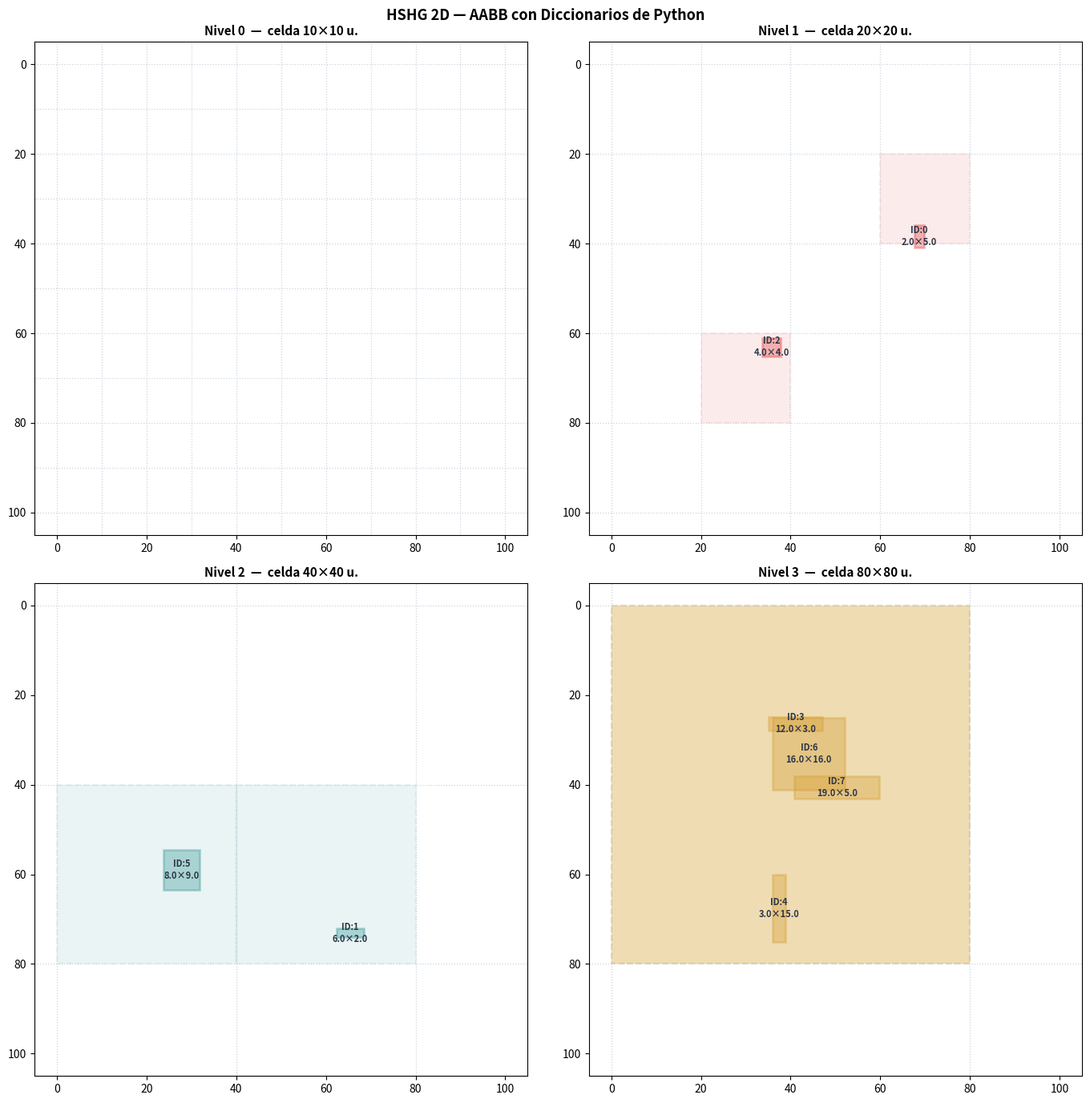

Python code for this plot:
# -*- coding: utf-8 -*-
"""
Created on Fri May 22 22:11:58 2026

@author: María
"""

import math
import random
import matplotlib.pyplot as plt
import matplotlib.patches as patches

# La celda debe medir al menos 4 veces la dimensión máxima del objeto
OBJECT_TO_CELL_RATIO = 1.0 / 4.0  
CELL_TO_CELL_RATIO   = 2.0         # cada nivel dobla el tamaño de celda
EPSILON              = 1e-6
HGRID_MAX_NIVELES    = 32

class Entidad:
    def __init__(self, id_entidad, x, y, ancho, alto):
        self.id    = id_entidad
        self.x     = x        # Esquina superior izquierda X
        self.y     = y        # Esquina superior izquierda Y
        self.ancho = ancho    # Ancho del AABB (extensión en X)
        self.alto  = alto     # Alto del AABB (extensión en Y)
        self.nivel = None     # nivel asignado en la inserción
        self.clave_celda = None # tupla (cx, cy, level) asignada

class HSHG_2D:
    def __init__(self, tamanio_celda_min: float = 32.0):
        self.tamanio_celda_min = tamanio_celda_min
        self.celdas = {} 
        self.objects_at_level = [0] * HGRID_MAX_NIVELES  
        self.niveles_ocupados_mask = 0  
        
    def _obtener_tamanio_celda(self, nivel: int) -> float:
        return self.tamanio_celda_min * (CELL_TO_CELL_RATIO ** nivel)

    def insertar(self, entidad):
        """ Determina el nivel según la dimensión máxima del AABB e inserta usando la esquina superior izquierda """
        level = 0
        size = self.tamanio_celda_min
        max_dimension = max(entidad.ancho, entidad.alto)
        
        while size * OBJECT_TO_CELL_RATIO < max_dimension and level < HGRID_MAX_NIVELES - 1:
            size *= CELL_TO_CELL_RATIO
            level += 1
        
        cx = int(math.floor(entidad.x / size))
        cy = int(math.floor(entidad.y / size))
        
        clave = (cx, cy, level)
        entidad.clave_celda = clave
        entidad.nivel = level
        
        self.celdas.setdefault(clave, []).append(entidad)
        
        self.objects_at_level[level] += 1
        self.niveles_ocupados_mask |= (1 << level)

    def eliminar(self, entidad):
        """ Retira el objeto y actualiza los mapas de ocupación binaria """
        level = entidad.nivel
        clave = entidad.clave_celda
        
        if clave is not None and level is not None:
            self.objects_at_level[level] -= 1
            if self.objects_at_level[level] == 0:
                self.niveles_ocupados_mask &= ~(1 << level)
                
            if entidad in self.celdas.get(clave, []):
                self.celdas[clave].remove(entidad)
                if not self.celdas[clave]:
                    del self.celdas[clave]
                
            entidad.clave_celda = None
            entidad.nivel = None

    def obtener_colisiones(self, entidad):
        """ Retorna una lista con todas las entidades cuyo AABB solapa con la actual """
        objetos_colisionados = []
        size = self.tamanio_celda_min
        niveles_ocupados_mask = self.niveles_ocupados_mask
        
        level = 0
        while level < HGRID_MAX_NIVELES and niveles_ocupados_mask != 0:
            if (niveles_ocupados_mask & 1) != 0:
                max_dimension_objeto = max(entidad.ancho, entidad.alto)
                delta_atras = size * OBJECT_TO_CELL_RATIO + EPSILON
                delta_adelante = max_dimension_objeto + size * OBJECT_TO_CELL_RATIO + EPSILON
                oo_size = 1.0 / size
                
                x1 = int(math.floor((entidad.x - delta_atras) * oo_size))
                y1 = int(math.floor((entidad.y - delta_atras) * oo_size))
                x2 = int(math.ceil((entidad.x + delta_adelante) * oo_size))
                y2 = int(math.ceil((entidad.y + delta_adelante) * oo_size))
                
                for x in range(x1, x2 + 1):
                    for y in range(y1, y2 + 1):
                        # Acceso directo al diccionario O(1)
                        for p in self.celdas.get((x, y, level), []):
                            if p != entidad:
                                no_solapan = (
                                    entidad.x + entidad.ancho < p.x or  
                                    p.x + p.ancho < entidad.x or        
                                    entidad.y + entidad.alto < p.y or   
                                    p.y + p.alto < entidad.y            
                                )
                                
                                if not no_solapan:
                                    objetos_colisionados.append(p)
                
            size *= CELL_TO_CELL_RATIO
            niveles_ocupados_mask >>= 1
            level += 1
            
        return objetos_colisionados
    
    def obtener_candidatos(self, entidad):
        objetos_candidatos = set()
        level = entidad.nivel
        size = self._obtener_tamanio_celda(level)
        niveles_ocupados_mask = self.niveles_ocupados_mask >> level
        
        while level < HGRID_MAX_NIVELES and niveles_ocupados_mask != 0:
            if (niveles_ocupados_mask & 1) != 0:
                max_dimension_objeto = max(entidad.ancho, entidad.alto)
                delta_atras = size * OBJECT_TO_CELL_RATIO + EPSILON
                delta_adelante = max_dimension_objeto + size * OBJECT_TO_CELL_RATIO + EPSILON
                oo_size = 1.0 / size
                
                x1 = int(math.floor((entidad.x - delta_atras) * oo_size))
                y1 = int(math.floor((entidad.y - delta_atras) * oo_size))
                x2 = int(math.ceil((entidad.x + delta_adelante) * oo_size))
                y2 = int(math.ceil((entidad.y + delta_adelante) * oo_size))
                
                for x in range(x1, x2 + 1):
                    for y in range(y1, y2 + 1):
                        for p in self.celdas.get((x, y, level), []):
                            if p != entidad:
                                objetos_candidatos.add(p)
                
            size *= CELL_TO_CELL_RATIO
            niveles_ocupados_mask >>= 1
            level += 1
            
        return objetos_candidatos

if __name__ == "__main__":
    random.seed(105)

    TAMANIO_MIN_CELDA = 10.0
    malla = HSHG_2D(tamanio_celda_min=TAMANIO_MIN_CELDA)

    lista_entidades = []
    dimensiones_prueba = [
        (2.0, 5.0), (6.0, 2.0), (4.0, 4.0), (12.0, 3.0),
        (3.0, 15.0), (8.0, 9.0), (16.0, 16.0), (19.0, 5.0)
    ]

    for i, (ancho, alto) in enumerate(dimensiones_prueba):
        x = random.uniform(15, 75)
        y = random.uniform(15, 75)
        ent = Entidad(id_entidad=i, x=x, y=y, ancho=ancho, alto=alto)
        lista_entidades.append(ent)
        malla.insertar(ent)

    print("=" * 75)
    print("  NIVEL ASIGNADO A CADA ENTIDAD")
    print("=" * 75)
    for ent in lista_entidades:
        tc = malla._obtener_tamanio_celda(ent.nivel)
        cx = int(ent.x / tc)
        cy = int(ent.y / tc)
        print(f"  ID:{ent.id}  dim=({ent.ancho:4.1f}×{ent.alto:4.1f})  "
              f"→ Nivel {ent.nivel}  (celda {tc:.0f}×{tc:.0f})  en ({cx}, {cy})")

    print("\n" + "=" * 75)
    print("  PARES CON COLISIÓN DETECTADA")
    print("=" * 75)
    pares = set()
    for ent in lista_entidades:
        for otro in malla.obtener_colisiones(ent):
            pares.add(tuple(sorted((ent.id, otro.id))))
    if pares:
        for a, b in sorted(pares):
            print(f"  ID:{a} ↔ ID:{b}")
    else:
        print("  (ninguna con estos datos de prueba)")
    print("=" * 75)

    NUM_NIVELES = 4
    colores = {0: "#3182ce", 1: "#e53e3e", 2: "#319795", 3: "#d69e2e"}
    fig, axs = plt.subplots(2, 2, figsize=(14, 14))
    axs = axs.ravel()
    limites = (-5, 105)

    for niv in range(NUM_NIVELES):
        ax  = axs[niv]
        tc  = malla._obtener_tamanio_celda(niv)
        col = colores[niv]
        ax.set_title(f"Nivel {niv}  —  celda {tc:.0f}×{tc:.0f} u.", fontsize=11, fontweight="bold")
        ax.invert_yaxis()

        cx_min = int(math.floor(limites[0] / tc))
        cx_max = int(math.ceil(limites[1] / tc))

        for c in range(cx_min, cx_max + 1):
            coordenada = c * tc
            ax.axvline(coordenada, color="#cbd5e0", linestyle=":", linewidth=0.9)
            ax.axhline(coordenada, color="#cbd5e0", linestyle=":", linewidth=0.9)

        for ent in lista_entidades:
            if ent.nivel == niv:
                ax.add_patch(patches.Rectangle((ent.x, ent.y), ent.ancho, ent.alto,
                                               edgecolor=col, facecolor=col, alpha=0.35, linewidth=2))

                cx = int(ent.x / tc)
                cy = int(ent.y / tc)
                ax.add_patch(patches.Rectangle(
                    (cx * tc, cy * tc), tc, tc,
                    edgecolor=col, facecolor=col, alpha=0.10, linestyle="--", linewidth=1.5))

                cx_txt = ent.x + ent.ancho / 2.0
                cy_txt = ent.y + ent.alto / 2.0
                ax.text(cx_txt, cy_txt, f"ID:{ent.id}\n{ent.ancho}×{ent.alto}",
                        fontsize=8, ha="center", va="center", fontweight="bold", color="#2d3748")

        ax.set_xlim(limites)
        ax.set_ylim(limites[1], limites[0])
        ax.set_aspect("equal")

    plt.suptitle("HSHG 2D — AABB con Diccionarios de Python", fontsize=13, fontweight="bold", y=0.98)
    plt.tight_layout()
    plt.show()
